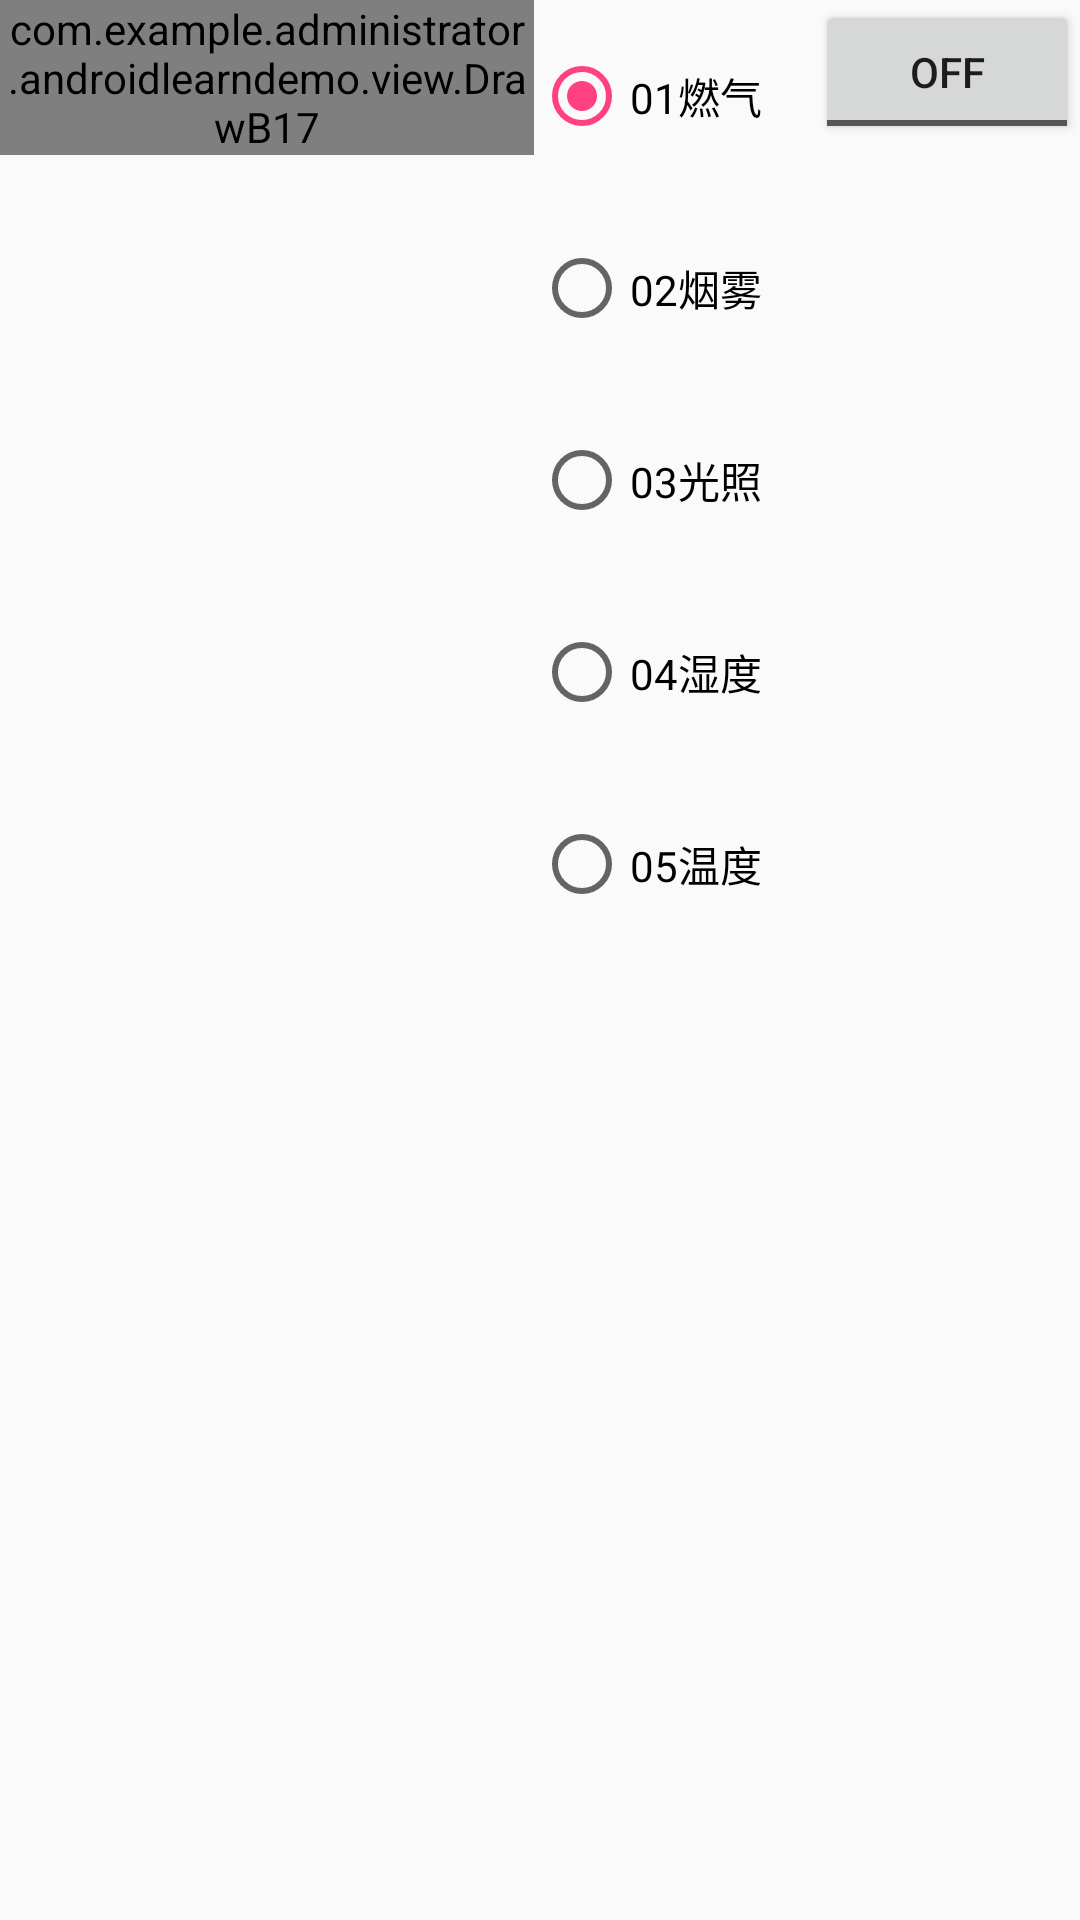

The Android layout XML behind this screen, and the referenced resources:
<!-- AndroidManifest.xml: application theme AppTheme -->
<!-- res/layout/activity_draw_b17.xml -->
<?xml version="1.0" encoding="utf-8"?>
<LinearLayout xmlns:android="http://schemas.android.com/apk/res/android"
    xmlns:app="http://schemas.android.com/apk/res-auto"
    xmlns:tools="http://schemas.android.com/tools"
    android:layout_width="match_parent"
    android:layout_height="match_parent"
    android:orientation="vertical"
    tools:context="com.example.administrator.androidlearndemo.activity.draw.DrawB17Activity">

    <LinearLayout
        android:layout_width="match_parent"
        android:layout_height="0dp"
        android:layout_weight="1"
        android:orientation="horizontal">

        <com.example.administrator.androidlearndemo.view.DrawB17
            android:id="@+id/drawb17"
            android:layout_width="0dp"
            android:layout_height="wrap_content"
            android:layout_centerHorizontal="true"
            android:layout_centerVertical="true"
            android:layout_weight="1"
            android:gravity="center"
            android:text="TextView"
            android:textSize="20sp" />

        <RadioGroup
            android:id="@+id/rg1"
            android:layout_width="wrap_content"
            android:layout_height="match_parent"
            android:layout_weight="0.1">

            <RadioButton
                android:id="@+id/rd1"
                android:checked="true"
                android:layout_width="wrap_content"
                android:layout_height="wrap_content"
                android:layout_weight="1"
                android:text="01燃气" />

            <RadioButton
                android:id="@+id/rd2"
                android:layout_width="wrap_content"
                android:layout_height="wrap_content"
                android:layout_weight="1"
                android:text="02烟雾" />
            <RadioButton
                android:id="@+id/rd3"
                android:layout_width="wrap_content"
                android:layout_height="wrap_content"
                android:layout_weight="1"
                android:text="03光照" />
            <RadioButton
                android:id="@+id/rd4"
                android:layout_width="wrap_content"
                android:layout_height="wrap_content"
                android:layout_weight="1"
                android:text="04湿度" />

            <RadioButton
                android:id="@+id/rd5"
                android:layout_width="wrap_content"
                android:layout_height="wrap_content"
                android:layout_weight="1"
                android:text="05温度" />
        </RadioGroup>

        <ToggleButton
            android:id="@+id/tb1"
            android:layout_width="wrap_content"
            android:layout_height="wrap_content"
            android:text="ToggleButton" />

    </LinearLayout>

    <ListView
        android:id="@+id/lv1"
        android:layout_width="match_parent"
        android:layout_height="0dp"
        android:layout_weight="1" />

</LinearLayout>
<!-- resources referenced by this layout -->
<resources>
  <style name="AppTheme" parent="Theme.AppCompat.Light.DarkActionBar">
          
          <item name="colorPrimary">@color/colorPrimary</item>
          <item name="colorPrimaryDark">@color/colorPrimaryDark</item>
          <item name="colorAccent">@color/colorAccent</item>
      </style>
  <color name="colorPrimary">#3F51B5</color>
  <color name="colorPrimaryDark">#303F9F</color>
  <color name="colorAccent">#FF4081</color>
</resources>
